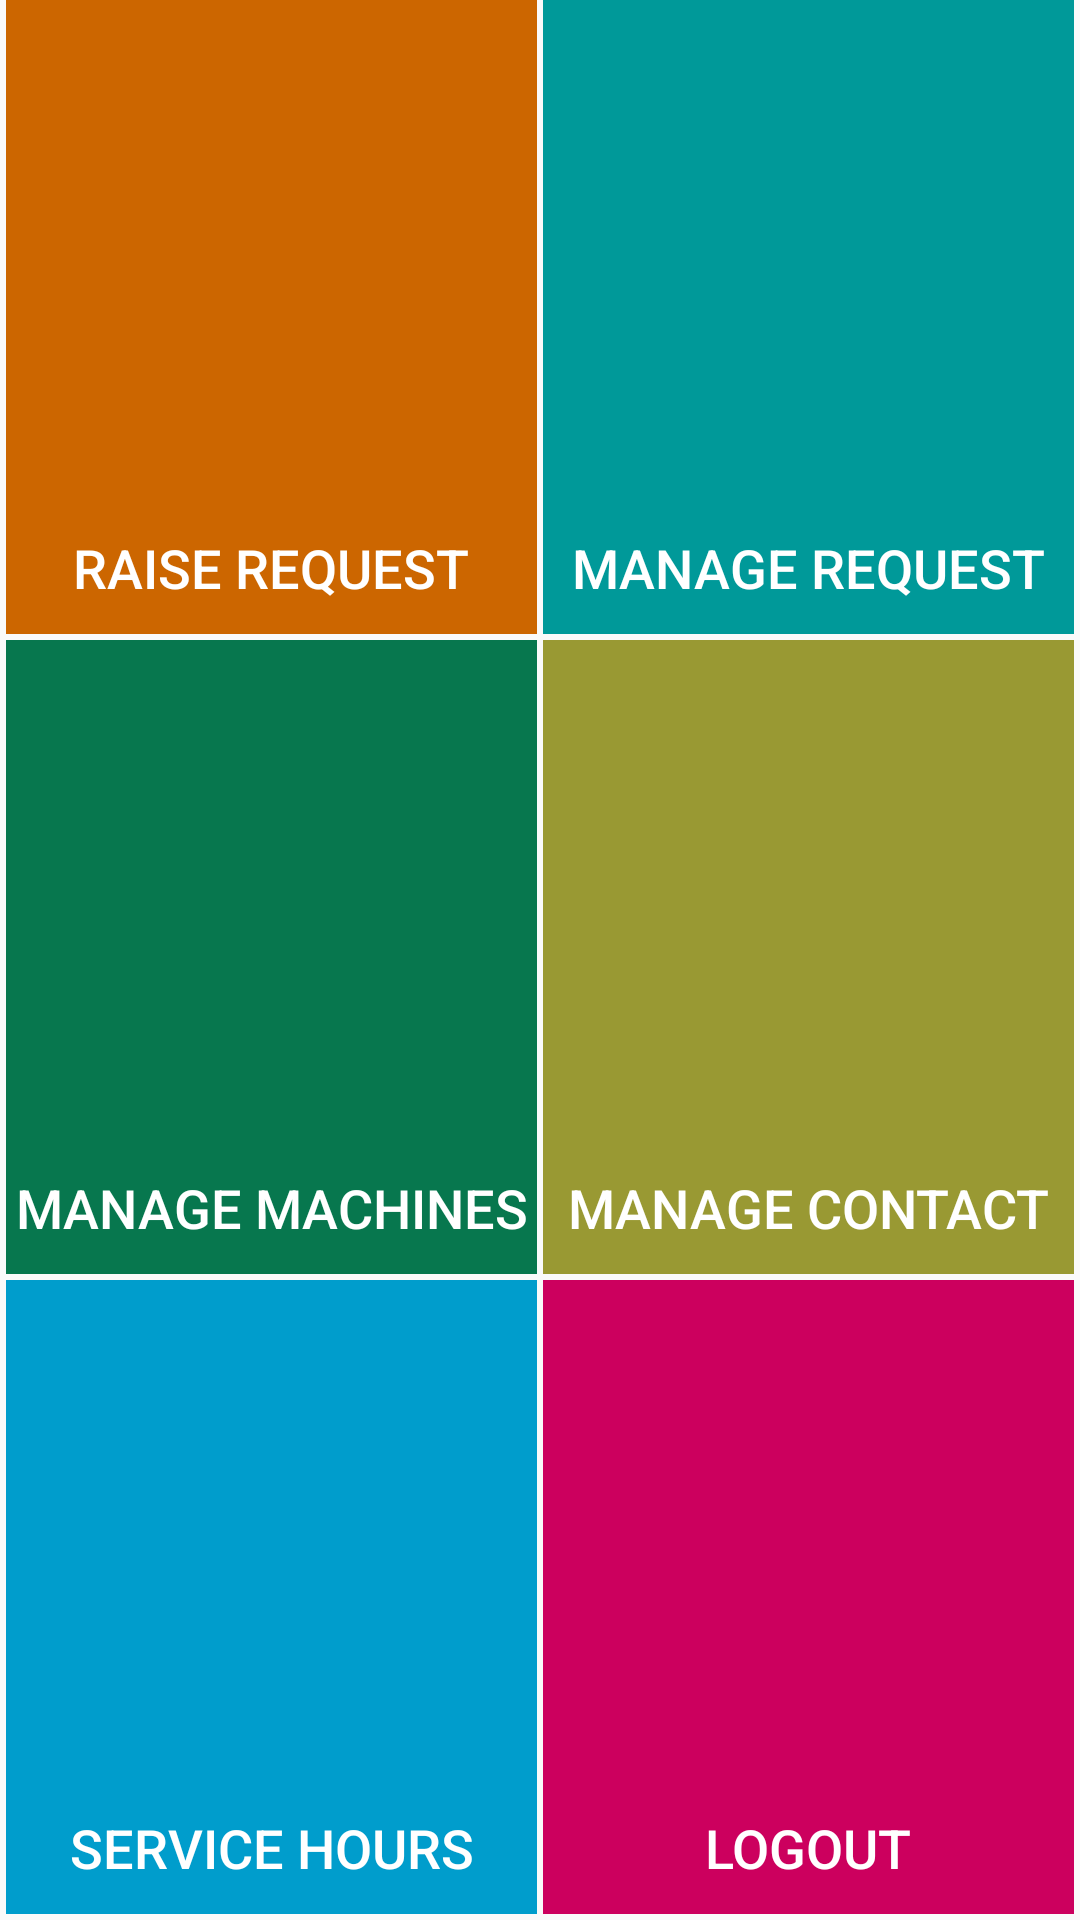

Here is an Android app screen rendered from its layout file. Give the layout XML and the strings, colors and styles it references.
<!-- AndroidManifest.xml: activity theme InnerTheme -->
<!-- res/layout/activity_dashboard.xml -->
<LinearLayout xmlns:android="http://schemas.android.com/apk/res/android"
    xmlns:app="http://schemas.android.com/apk/res-auto"
    android:id="@+id/dashboard_layout"
    android:layout_width="fill_parent"
    android:layout_height="fill_parent"
    android:orientation="vertical">

    <LinearLayout
        android:layout_width="match_parent"
        android:layout_height="wrap_content"
        android:orientation="vertical">

        <TableLayout
            android:layout_width="match_parent"
            android:layout_height="match_parent">

            <TableRow
                android:layout_width="fill_parent"
                android:layout_height="0dp"
                android:layout_weight="0.5"
                android:weightSum="1">

                <RelativeLayout
                    android:layout_width="0dp"
                    android:layout_height="match_parent"
                    android:layout_weight="0.5"
                    android:paddingBottom="2dp"
                    android:paddingLeft="2dp"
                    android:paddingRight="1dp">

                    <Button
                        android:id="@+id/btn_raise_complain"
                        android:layout_width="match_parent"
                        android:layout_height="match_parent"
                        android:background="#CC6600"
                        android:gravity="center|bottom"
                        android:paddingBottom="10dp"
                        android:text="Raise Request"
                        android:textColor="@color/white"
                        android:textSize="18sp" />

                    <ImageView
                        android:layout_width="match_parent"
                        android:layout_height="match_parent"
                        android:layout_alignParentTop="true"
                        android:layout_centerHorizontal="true"
                        android:layout_marginBottom="33dp"
                        android:elevation="2dp"
                        android:padding="20dp"
                        app:srcCompat="@drawable/ic_raise_complain" />
                </RelativeLayout>

                <RelativeLayout
                    android:layout_width="0dp"
                    android:layout_height="match_parent"
                    android:layout_weight="0.5"
                    android:paddingBottom="2dp"
                    android:paddingLeft="1dp"
                    android:paddingRight="2dp">

                    <Button
                        android:id="@+id/btn_manage_complain"
                        android:layout_width="match_parent"
                        android:layout_height="match_parent"
                        android:background="#009999"
                        android:gravity="center|bottom"
                        android:paddingBottom="10dp"
                        android:singleLine="false"
                        android:text="Manage Request"
                        android:textColor="@color/white"
                        android:textSize="18sp" />

                    <ImageView
                        android:layout_width="match_parent"
                        android:layout_height="match_parent"
                        android:layout_alignParentStart="true"
                        android:layout_marginBottom="33dp"
                        android:elevation="2dp"
                        android:padding="20dp"
                        app:srcCompat="@drawable/ic_complaint" />
                </RelativeLayout>

            </TableRow>

            <TableRow
                android:layout_width="fill_parent"
                android:layout_height="0dp"
                android:layout_weight="0.5"
                android:weightSum="1">

                <RelativeLayout
                    android:layout_width="0dp"
                    android:layout_height="match_parent"
                    android:layout_weight="0.5"
                    android:paddingBottom="2dp"
                    android:paddingLeft="2dp"
                    android:paddingRight="1dp">

                    <Button
                        android:id="@+id/btn_manage_machines"
                        android:layout_width="match_parent"
                        android:layout_height="match_parent"
                        android:background="#07774E"
                        android:gravity="center|bottom"
                        android:paddingBottom="10dp"
                        android:text="manage machines"
                        android:textColor="@color/white"
                        android:textSize="18sp" />

                    <ImageView
                        android:layout_width="match_parent"
                        android:layout_height="match_parent"
                        android:layout_marginBottom="33dp"
                        android:elevation="2dp"
                        android:padding="20dp"
                        app:srcCompat="@drawable/ic_manage_machine" />
                </RelativeLayout>

                <RelativeLayout
                    android:layout_width="0dp"
                    android:layout_height="match_parent"
                    android:layout_weight="0.5"
                    android:paddingBottom="2dp"
                    android:paddingLeft="1dp"
                    android:paddingRight="2dp">

                    <Button
                        android:id="@+id/btn_manage_contact"
                        android:layout_width="match_parent"
                        android:layout_height="match_parent"
                        android:background="#999933"
                        android:gravity="center|bottom"
                        android:paddingBottom="10dp"
                        android:singleLine="false"
                        android:text="manage contact"
                        android:textColor="@color/white"
                        android:textSize="18sp" />

                    <ImageView
                        android:layout_width="match_parent"
                        android:layout_height="match_parent"
                        android:layout_marginBottom="33dp"
                        android:elevation="2dp"
                        android:padding="20dp"
                        app:srcCompat="@drawable/ic_manage_contact" />
                </RelativeLayout>

            </TableRow>

            <TableRow
                android:layout_width="fill_parent"
                android:layout_height="0dp"
                android:layout_weight="0.5"
                android:weightSum="1">

                <RelativeLayout
                    android:layout_width="0dp"
                    android:layout_height="match_parent"
                    android:layout_weight="0.5"
                    android:paddingBottom="2dp"
                    android:paddingLeft="2dp"
                    android:paddingRight="1dp">

                    <Button
                        android:id="@+id/btn_feedback"
                        android:layout_width="match_parent"
                        android:layout_height="match_parent"
                        android:background="#009DCC"
                        android:gravity="center|bottom"
                        android:paddingBottom="10dp"
                        android:text="Service Hours"
                        android:textColor="@color/white"
                        android:textSize="18sp" />

                    <ImageView
                        android:layout_width="match_parent"
                        android:layout_height="match_parent"
                        android:layout_alignParentStart="true"
                        android:layout_alignParentTop="true"
                        android:layout_marginBottom="33dp"
                        android:elevation="2dp"
                        android:padding="20dp"
                        app:srcCompat="@drawable/ic_service" />
                </RelativeLayout>

                <RelativeLayout
                    android:layout_width="0dp"
                    android:layout_height="match_parent"
                    android:layout_weight="0.5"
                    android:paddingBottom="2dp"
                    android:paddingLeft="1dp"
                    android:paddingRight="2dp">

                    <Button
                        android:id="@+id/btn_logout"
                        android:layout_width="match_parent"
                        android:layout_height="match_parent"
                        android:background="#CC005E"
                        android:gravity="center|bottom"
                        android:paddingBottom="10dp"
                        android:text="Logout"
                        android:textColor="@color/white"
                        android:textSize="18sp" />

                    <ImageView
                        android:layout_width="match_parent"
                        android:layout_height="match_parent"
                        android:layout_alignParentTop="true"
                        android:layout_marginBottom="33dp"
                        android:layout_marginTop="0dp"
                        android:elevation="2dp"
                        android:padding="20dp"
                        app:srcCompat="@drawable/ic_logout" />

                </RelativeLayout>
            </TableRow>


        </TableLayout>


    </LinearLayout>


</LinearLayout>
<!-- resources referenced by this layout -->
<resources>
  <!-- drawable ic_service (drawable) -->
  <vector xmlns:android="http://schemas.android.com/apk/res/android"
      android:width="200dp"
      android:height="200dp"
      android:viewportWidth="200"
      android:viewportHeight="200">
    <path
        android:pathData="M165.856,74.861"
        android:strokeWidth="29"
        android:fillColor="#00000000"
        android:strokeColor="#27AAE1"/>
    <path
        android:pathData="M169.96,98.577c0,38.793 -31.446,70.241 -70.241,70.241c-38.793,0 -70.242,-31.447 -70.242,-70.241c0,-38.794 31.449,-70.244 70.242,-70.244c18.467,0.001 35.271,7.128 47.81,18.782c7.573,7.04 13.591,15.73 17.478,25.499"
        android:strokeWidth="18"
        android:fillColor="#00000000"
        android:strokeColor="#FFFFFF"/>
    <path
        android:pathData="M169,40.787l-28.481,30.784l28.481,0z"
        android:strokeWidth="10"
        android:fillColor="#00000000"
        android:strokeColor="#FFFFFF"/>
    <path
        android:pathData="M96.57,61.1l0,39.931l33.97,20.264"
        android:strokeWidth="12"
        android:fillColor="#00000000"
        android:strokeColor="#FFFFFF"/>
  </vector>
  <style name="InnerTheme" parent="Theme.AppCompat.Light.DarkActionBar">
          
          <item name="colorPrimary">@color/white</item>
          <item name="colorPrimaryDark">@color/colorPrimaryDark</item>
          <item name="colorAccent">@color/colorAccent</item>
          <item name="android:actionBarSize">35dp</item>
          <item name="actionBarSize">35dp</item>
      </style>
  <!-- not gathered from this repository: default colours our renderer supplied (Android Studio template values) -->
  <color name="white">#FFFFFFFF</color>
  <color name="colorPrimaryDark">#FF3700B3</color>
  <color name="colorAccent">#FF03DAC5</color>
</resources>
